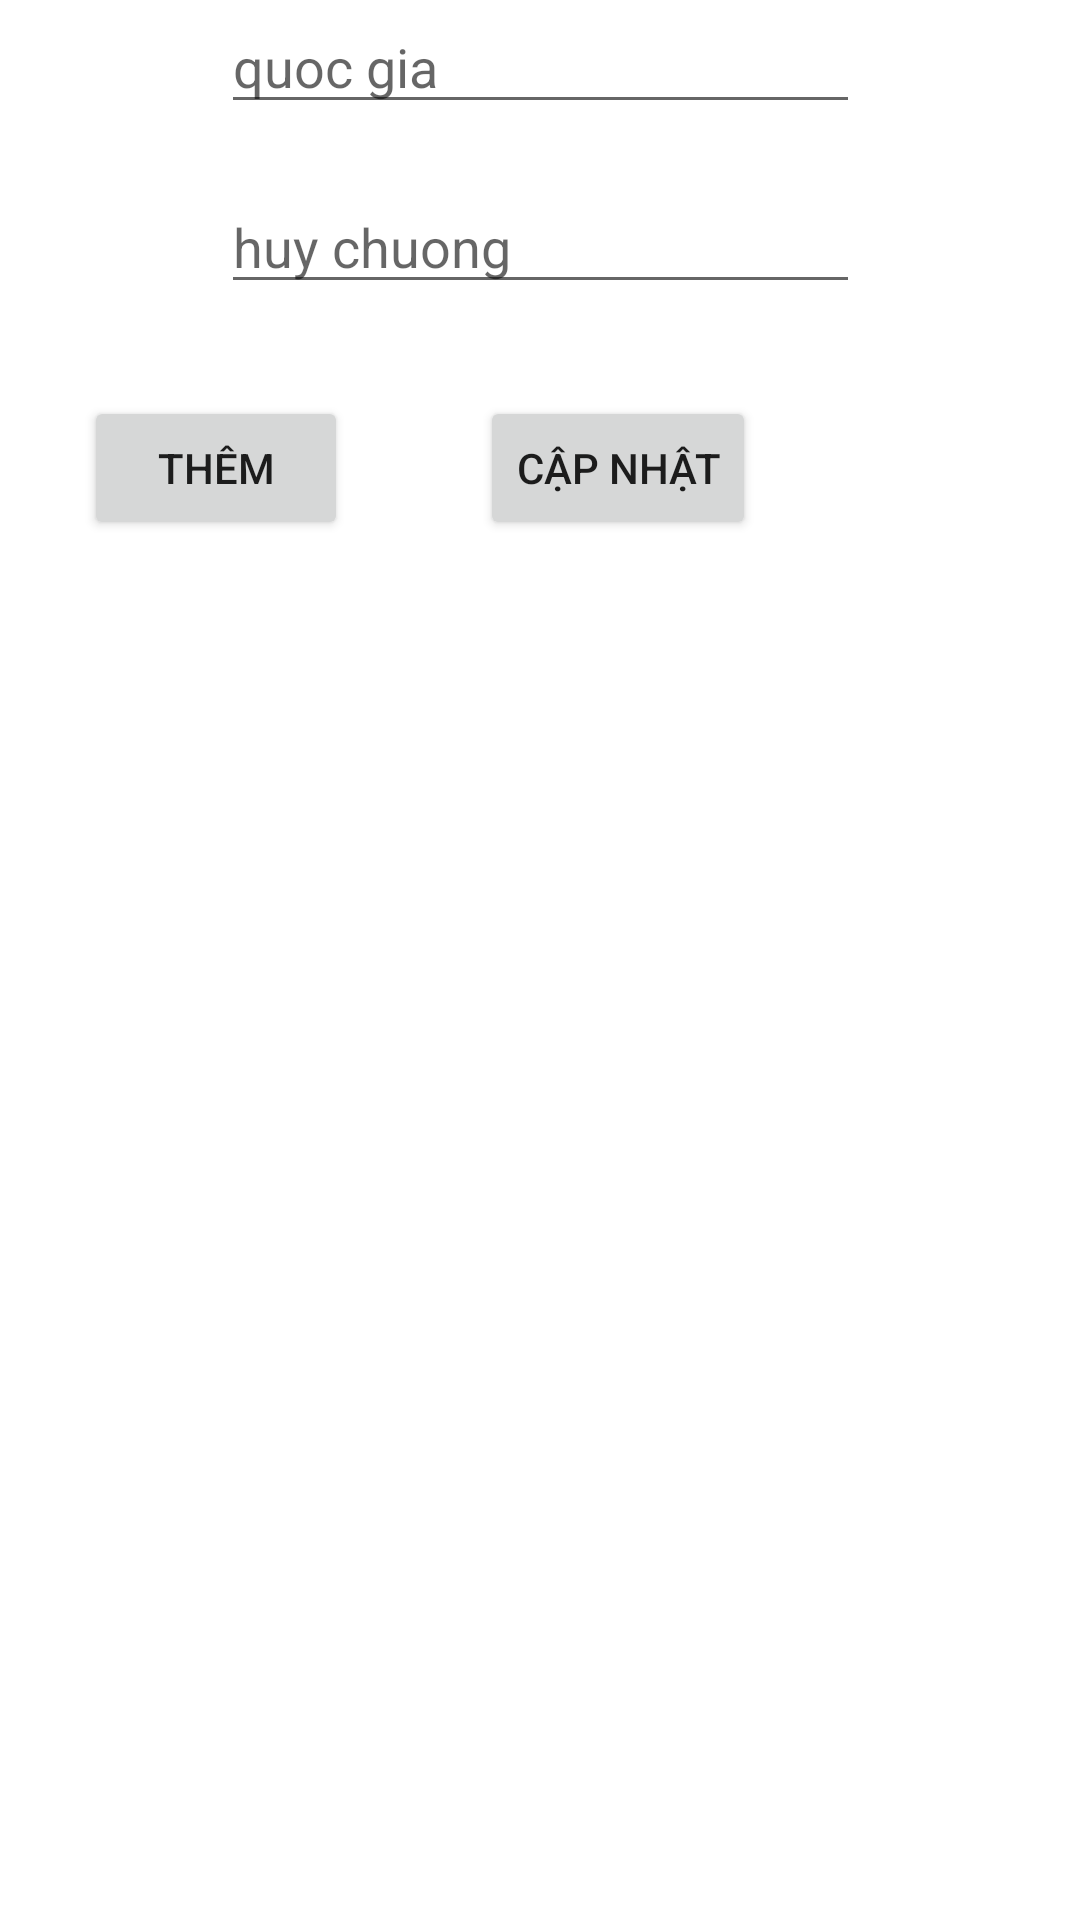

This screen was rendered from an Android layout file. Write that file and the resources it references.
<!-- AndroidManifest.xml: application theme Theme.NguyenDuyHung -->
<!-- res/layout/activity_main.xml -->
<?xml version="1.0" encoding="utf-8"?>
<androidx.constraintlayout.widget.ConstraintLayout xmlns:android="http://schemas.android.com/apk/res/android"
    xmlns:app="http://schemas.android.com/apk/res-auto"
    xmlns:tools="http://schemas.android.com/tools"
    android:layout_width="match_parent"
    android:layout_height="match_parent"
    tools:context=".MainActivity">

    <EditText
        android:id="@+id/edt1"
        android:layout_width="213dp"
        android:layout_height="wrap_content"
        android:ems="10"
        android:hint="quoc gia"
        android:inputType="textPersonName"
        app:layout_constraintEnd_toEndOf="parent"
        app:layout_constraintStart_toStartOf="parent"
        app:layout_constraintTop_toTopOf="parent" />

    <EditText
        android:id="@+id/edt2"
        android:layout_width="213dp"
        android:layout_height="wrap_content"
        android:layout_marginTop="60dp"
        android:ems="10"
        android:hint="huy chuong"
        android:inputType="textPersonName"
        app:layout_constraintEnd_toEndOf="parent"
        app:layout_constraintStart_toStartOf="parent"
        app:layout_constraintTop_toTopOf="@+id/edt1" />

    <Button
        android:id="@+id/btnThem"
        android:layout_width="wrap_content"
        android:layout_height="wrap_content"
        android:layout_marginStart="28dp"
        android:layout_marginLeft="28dp"
        android:layout_marginTop="132dp"
        android:text="Thêm"
        app:layout_constraintStart_toStartOf="parent"
        app:layout_constraintTop_toTopOf="parent" />

    <Button
        android:id="@+id/btnCapNhat"
        android:layout_width="wrap_content"
        android:layout_height="wrap_content"
        android:layout_marginStart="160dp"
        android:layout_marginLeft="160dp"
        android:layout_marginTop="132dp"
        android:text="Cập nhật"
        app:layout_constraintStart_toStartOf="parent"
        app:layout_constraintTop_toTopOf="parent" />

    <ListView
        android:id="@+id/listview"
        android:layout_width="match_parent"
        android:layout_height="wrap_content"
        android:layout_marginTop="10dp"
        app:layout_constraintEnd_toEndOf="parent"
        app:layout_constraintStart_toStartOf="parent"
        app:layout_constraintTop_toBottomOf="@+id/btnCapNhat" />
</androidx.constraintlayout.widget.ConstraintLayout>
<!-- resources referenced by this layout -->
<resources>
  <style name="Theme.NguyenDuyHung" parent="Theme.MaterialComponents.DayNight.DarkActionBar">
          
          <item name="colorPrimary">@color/purple_500</item>
          <item name="colorPrimaryVariant">@color/purple_700</item>
          <item name="colorOnPrimary">@color/white</item>
          
          <item name="colorSecondary">@color/teal_200</item>
          <item name="colorSecondaryVariant">@color/teal_700</item>
          <item name="colorOnSecondary">@color/black</item>
          
          <item name="android:statusBarColor" tools:targetApi="l">?attr/colorPrimaryVariant</item>
          
      </style>
  <!-- not gathered from this repository: default colours our renderer supplied (Android Studio template values) -->
  <color name="purple_500">#FF6200EE</color>
  <color name="purple_700">#FF3700B3</color>
  <color name="teal_200">#FF03DAC5</color>
  <color name="teal_700">#FF018786</color>
  <color name="black">#FF000000</color>
  <color name="white">#FFFFFFFF</color>
</resources>
